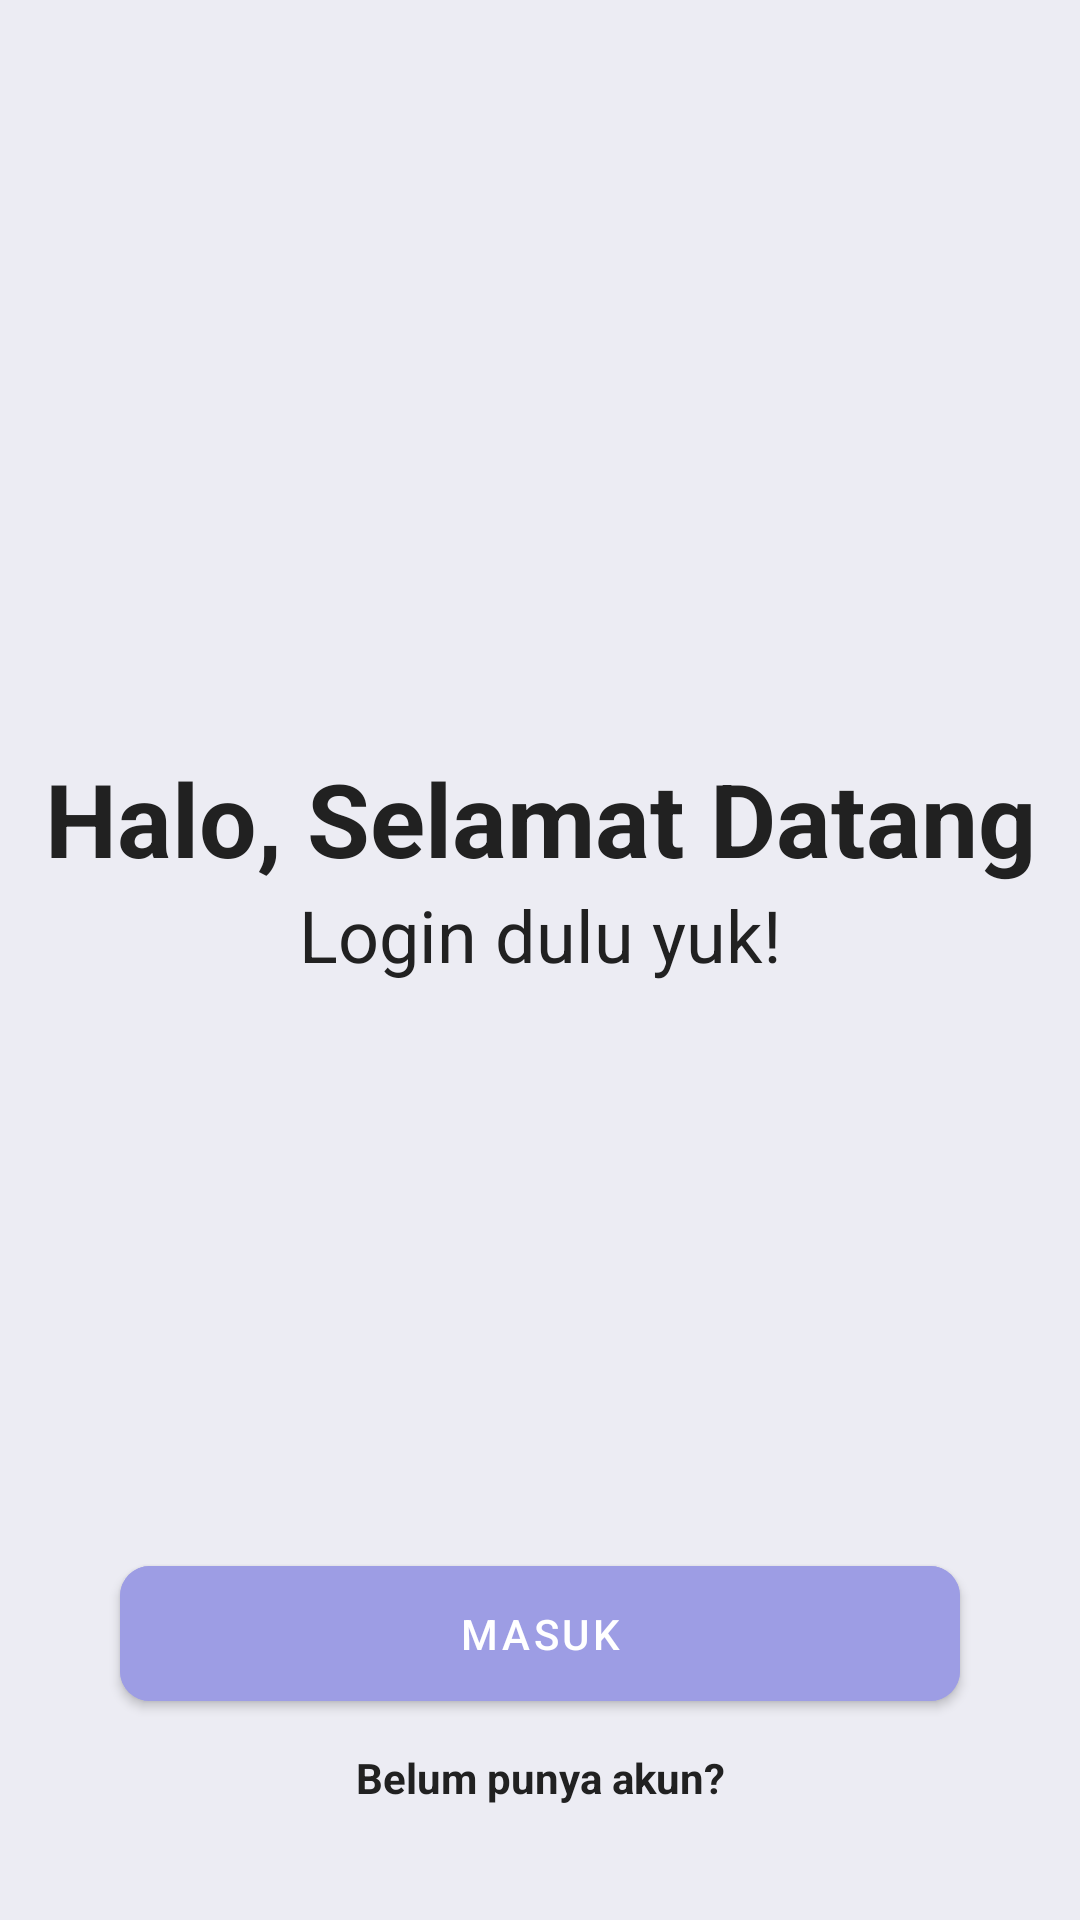

Here is an Android app screen rendered from its layout file. Give the layout XML and the strings, colors and styles it references.
<!-- AndroidManifest.xml: application theme Theme.Kumandra -->
<!-- res/layout/activity_login.xml -->
<?xml version="1.0" encoding="utf-8"?>
<androidx.constraintlayout.widget.ConstraintLayout xmlns:android="http://schemas.android.com/apk/res/android"
    xmlns:app="http://schemas.android.com/apk/res-auto"
    xmlns:tools="http://schemas.android.com/tools"
    android:layout_width="match_parent"
    android:layout_height="match_parent"
    tools:context=".ui.LoginActivity"
    android:background="@color/third_purple">

    <ImageView
        android:id="@+id/iv_logo"
        android:layout_width="230dp"
        android:layout_height="180dp"
        app:layout_constraintStart_toStartOf="parent"
        app:layout_constraintEnd_toEndOf="parent"
        app:layout_constraintTop_toTopOf="parent"
        android:layout_marginTop="60dp"
        tools:src="@drawable/ic_launcher_foreground"/>

    <TextView
        android:id="@+id/tv_halo"
        android:layout_width="match_parent"
        android:layout_height="wrap_content"
        android:gravity="center"
        android:text="Halo, Selamat Datang"
        android:textColor="@color/blackgrey"
        android:textSize="34sp"
        android:textStyle="bold"
        app:layout_constraintEnd_toEndOf="parent"
        app:layout_constraintStart_toStartOf="parent"
        app:layout_constraintTop_toBottomOf="@+id/iv_logo"
        android:layout_marginTop="10dp"/>

    <TextView
        android:id="@+id/tv_login"
        android:layout_width="match_parent"
        android:layout_height="wrap_content"
        android:text="Login dulu yuk!"
        android:textColor="@color/blackgrey"
        android:textSize="24sp"
        android:gravity="center"
        app:layout_constraintTop_toBottomOf="@+id/tv_halo"
        app:layout_constraintStart_toStartOf="parent"
        app:layout_constraintEnd_toEndOf="parent"/>











    <com.google.android.material.textfield.TextInputLayout
        android:id="@+id/layout_email"
        android:layout_width="0dp"
        android:layout_height="wrap_content"
        app:layout_constraintStart_toStartOf="parent"
        app:layout_constraintEnd_toEndOf="parent"
        app:layout_constraintTop_toBottomOf="@+id/tv_login"
        style="@style/Widget.MaterialComponents.TextInputLayout.OutlinedBox"
        android:layout_marginTop="18dp"
        android:alpha="0"
        android:layout_marginStart="30dp"
        android:layout_marginEnd="30dp"
        app:hintEnabled="true"
        app:boxCornerRadiusBottomStart="30dp"
        app:boxCornerRadiusBottomEnd="30dp"
        app:boxCornerRadiusTopEnd="30dp"
        app:boxCornerRadiusTopStart="30dp">

        <com.google.android.material.textfield.TextInputEditText
            android:id="@+id/ed_email"
            android:layout_width="match_parent"
            android:layout_height="wrap_content"
            android:hint="Email"
            android:inputType="textEmailAddress"/>

    </com.google.android.material.textfield.TextInputLayout>











    <com.google.android.material.textfield.TextInputLayout
        android:id="@+id/layout_password"
        android:layout_width="0dp"
        android:layout_height="wrap_content"
        app:layout_constraintStart_toStartOf="parent"
        app:layout_constraintEnd_toEndOf="parent"
        app:layout_constraintTop_toBottomOf="@+id/layout_email"
        style="@style/Widget.MaterialComponents.TextInputLayout.OutlinedBox"
        android:layout_marginTop="18dp"
        android:alpha="0"
        app:passwordToggleEnabled="true"
        android:layout_marginStart="30dp"
        android:layout_marginEnd="30dp"
        app:boxCornerRadiusBottomStart="30dp"
        app:boxCornerRadiusBottomEnd="30dp"
        app:boxCornerRadiusTopEnd="30dp"
        app:boxCornerRadiusTopStart="30dp">

        <com.example.kumandra.ui.customview.PasswordET
            android:id="@+id/et_password"
            android:layout_width="match_parent"
            android:layout_height="wrap_content"
            android:ems="0"
            android:hint="Password"
            android:inputType="textPassword"
            tools:ignore="SpeakableTextPresentCheck"/>

    </com.google.android.material.textfield.TextInputLayout>

    <Button
        android:id="@+id/button_login"
        android:layout_width="match_parent"
        android:layout_height="57dp"
        android:text="MASUK"
        android:textColor="@color/white"
        android:padding="10dp"
        android:backgroundTint="@color/main_purple"
        android:layout_marginStart="40dp"
        android:layout_marginEnd="40dp"
        app:cornerRadius="10dp"
        app:layout_constraintStart_toStartOf="parent"
        app:layout_constraintEnd_toEndOf="parent"
        app:layout_constraintTop_toBottomOf="@+id/layout_password"
        android:layout_marginTop="8dp"/>

    <TextView
        android:id="@+id/tv_akun"
        android:layout_width="match_parent"
        android:layout_height="wrap_content"
        android:text="Belum punya akun?"
        android:layout_marginTop="10dp"
        android:gravity="center"
        android:textStyle="bold"
        android:textColor="@color/blackgrey"
        app:layout_constraintStart_toStartOf="parent"
        app:layout_constraintEnd_toEndOf="parent"
        app:layout_constraintTop_toBottomOf="@+id/button_login"/>

    <ProgressBar
        android:id="@+id/pb_login"
        android:layout_width="match_parent"
        android:layout_height="wrap_content"
        android:visibility="gone"
        app:layout_constraintEnd_toEndOf="parent"
        app:layout_constraintStart_toStartOf="parent"
        app:layout_constraintTop_toTopOf="parent"
        app:layout_constraintBottom_toBottomOf="parent"/>

</androidx.constraintlayout.widget.ConstraintLayout>
<!-- resources referenced by this layout -->
<resources>
  <color name="blackgrey">#212121</color>
  <color name="main_purple">#9d9de4</color>
  <color name="third_purple">#ececf3</color>
  <color name="white">#FFFFFFFF</color>
  <!-- drawable ic_launcher_foreground: webp bitmap (mipmap-hdpi, 3768 bytes) -->
  <style name="Theme.Kumandra" parent="Theme.MaterialComponents.DayNight.DarkActionBar">
          
          <item name="colorPrimary">@color/main_purple</item>
          <item name="colorPrimaryVariant">@color/secondary_purple</item>
          <item name="colorOnPrimary">@color/white</item>
          
          <item name="colorSecondary">@color/secondary_purple</item>
          <item name="colorSecondaryVariant">@color/third_purple</item>
          <item name="colorOnSecondary">@color/blackgrey</item>
          
  
          
      </style>
  <color name="secondary_purple">#cbcbeb</color>
</resources>
